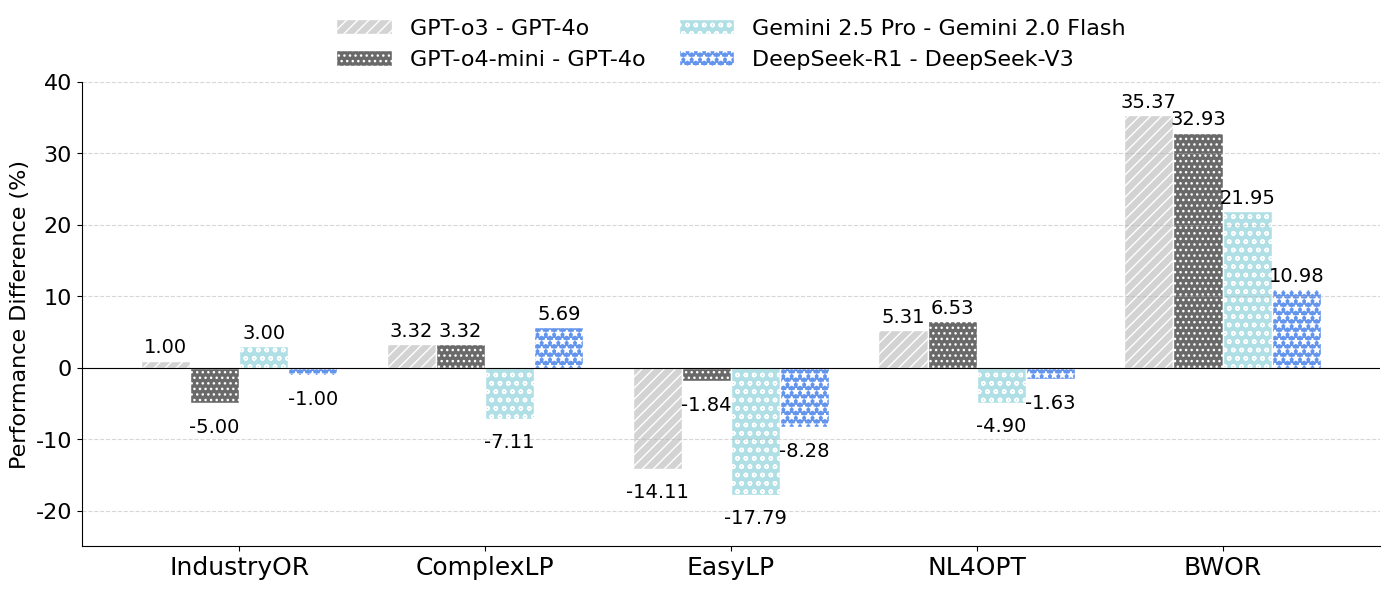

The script that saved this image: (Note: this script raises an exception after producing the figure.)
import matplotlib.pyplot as plt
import numpy as np
import pandas as pd

# 数据准备
datasets = ['IndustryOR', 'ComplexLP', 'EasyLP', 'NL4OPT', 'BWOR']
models = [
    'GPT-o3 - GPT-4o',
    'GPT-o4-mini - GPT-4o',
    'Gemini 2.5 Pro - Gemini 2.0 Flash',
    'DeepSeek-R1 - DeepSeek-V3'
]
data = [
    [1.00, 3.32, -14.11, 5.31, 35.37],
    [-5.00, 3.32, -1.84, 6.53, 32.93],
    [3.00, -7.11, -17.79, -4.90, 21.95],
    [-1.00, 5.69, -8.28, -1.63, 10.98]
]
df = pd.DataFrame(data, index=models, columns=datasets)

# 柱状图参数
x = np.arange(len(datasets))
bar_width = 0.2

# 样式设定
colors = ['lightgray', 'dimgray', 'powderblue', 'cornflowerblue']
hatches = ['///', '...', 'oo', '**']

# 设置字体为 Times New Roman（如可用）
plt.rcParams['font.family'] = 'Times New Roman'

# 绘图
fig, ax = plt.subplots(figsize=(14, 6))

for i, (model, color, hatch) in enumerate(zip(models, colors, hatches)):
    bars = ax.bar(
        x + i * bar_width,
        df.loc[model],
        width=bar_width,
        label=model,
        color=color,
        hatch=hatch,
        edgecolor='white'  # 使用白色边框
    )
    for bar in bars:
        height = bar.get_height()
        ax.text(
            bar.get_x() + bar.get_width() / 2,
            height + 0.5 if height >= 0 else height - 2,
            f'{height:.2f}',  # 保留两位小数
            ha='center',
            va='bottom' if height >= 0 else 'top',
            fontsize=14
        )

# 图表美化
ax.set_ylabel('Performance Difference (%)', fontsize=16)
ax.tick_params(axis='y', labelsize=16)
ax.set_xticks(x + 1.5 * bar_width)
ax.set_xticklabels(datasets, fontsize=18)
ax.axhline(0, color='black', linewidth=0.8)
ax.set_ylim(-25, 40)
ax.grid(axis='y', linestyle='--', alpha=0.5)
ax.legend(title="", loc="upper center", bbox_to_anchor=(0.5, 1.18),
          ncol=2, fontsize=16, handlelength=2.5, columnspacing=1.5, frameon=False)

# 移除顶部和右侧边框线
ax.spines['top'].set_visible(False)
ax.spines['right'].set_visible(False)


plt.tight_layout()
plt.savefig("data/images/bar_model_compare.png", dpi=300, bbox_inches='tight')
plt.show()